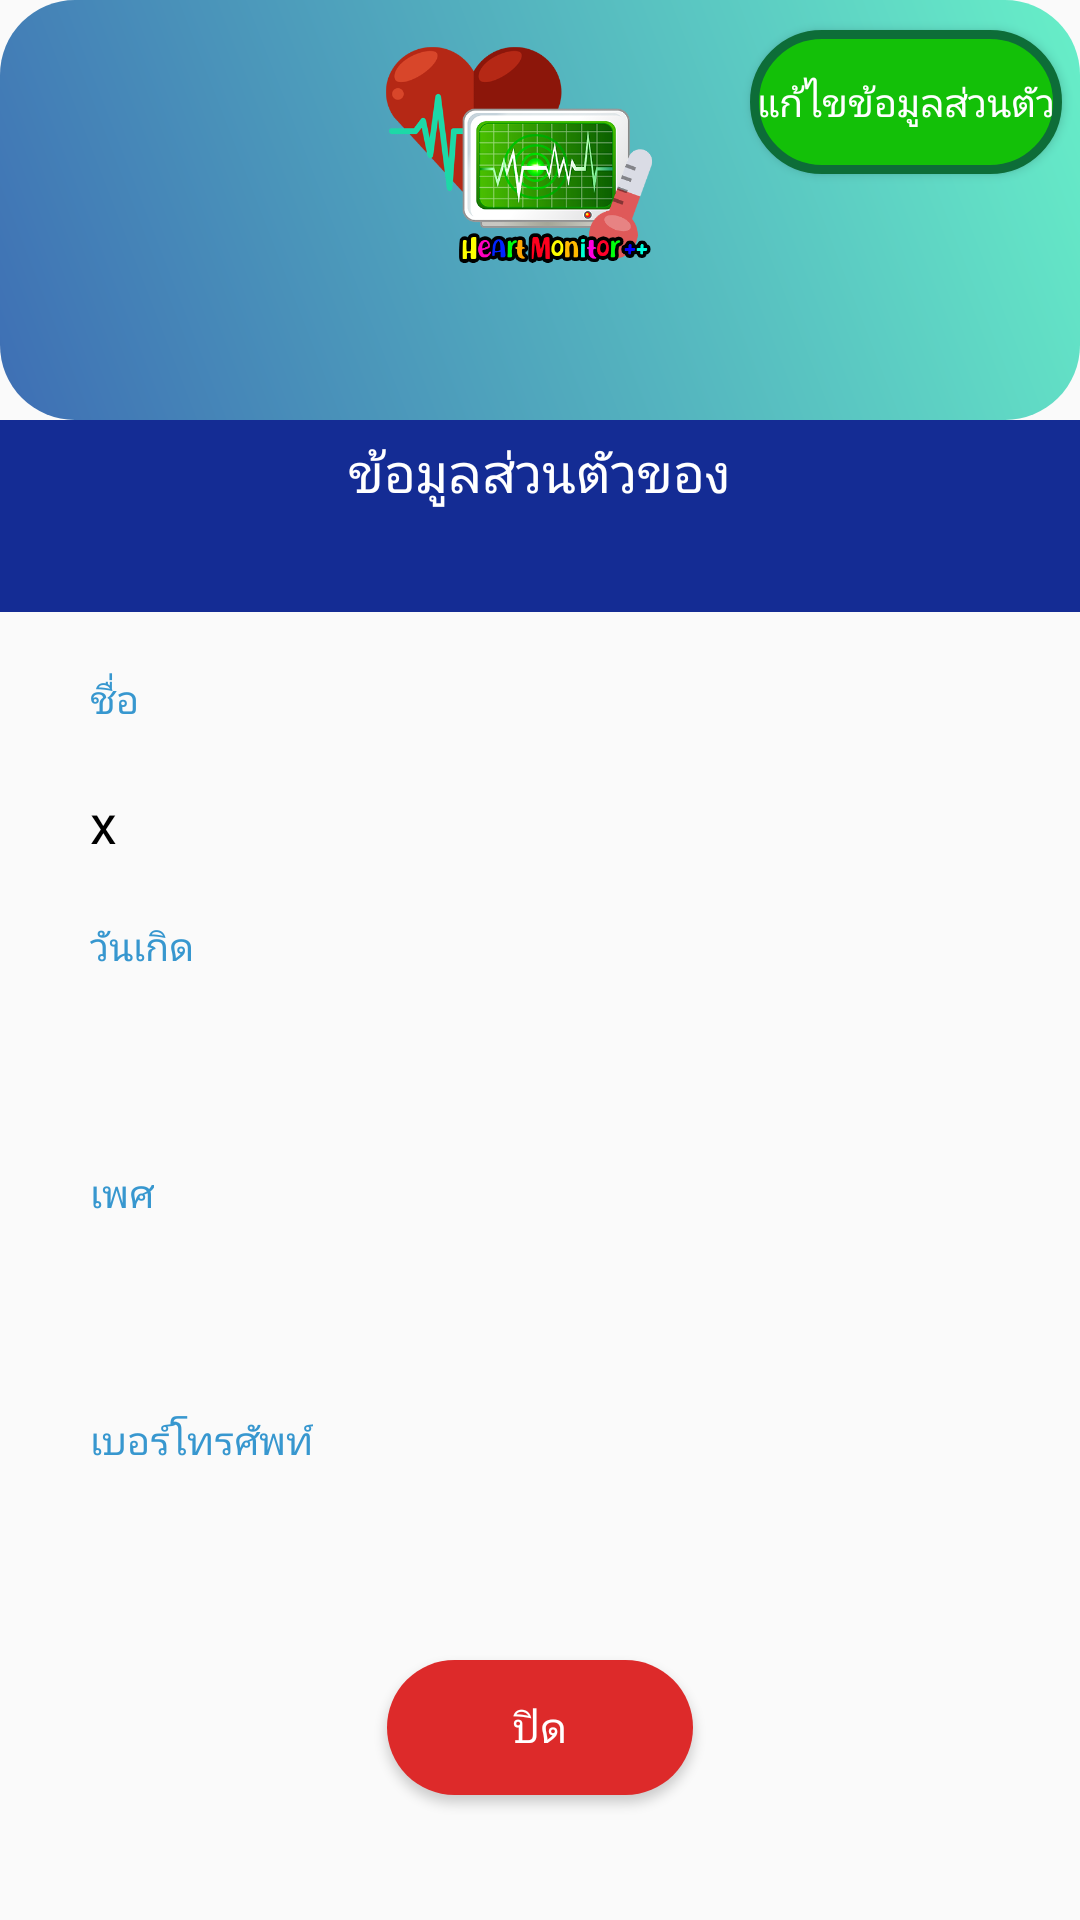

Layout XML and referenced resources for this Android screen:
<!-- AndroidManifest.xml: application theme xtheme -->
<!-- res/layout/activity_staff_profile.xml -->
<?xml version="1.0" encoding="utf-8"?>
<RelativeLayout xmlns:android="http://schemas.android.com/apk/res/android"
    xmlns:app="http://schemas.android.com/apk/res-auto"
    xmlns:tools="http://schemas.android.com/tools"
    android:layout_width="match_parent"
    android:layout_height="match_parent">

    <RelativeLayout
        android:id="@+id/rellayStaff"
        android:layout_width="match_parent"
        android:layout_height="wrap_content"
        android:background="@drawable/grad"
        android:paddingBottom="20dp">
        <Button
            android:id="@+id/staffUpdateBtn"
            android:layout_width="104dp"
            android:layout_height="wrap_content"
            android:layout_marginLeft="10dp"
            android:layout_marginTop="10dp"
            android:layout_toRightOf="@+id/staffpic"
            android:background="@drawable/margin_true_button"
            android:fontFamily="@font/sriracha"
            android:text="แก้ไขข้อมูลส่วนตัว"
            android:textColor="@color/white"
            android:textSize="13dp"
            />
        <ImageView
            android:layout_centerHorizontal="true"
            android:id="@+id/staffpic"
            android:layout_width="120dp"
            android:layout_height="120dp"
            android:src="@drawable/logo"/>
    </RelativeLayout>

    <LinearLayout
        android:id="@+id/linelaystaff"
        android:layout_width="match_parent"
        android:layout_height="wrap_content"
        android:layout_below="@id/rellayStaff"
        android:orientation="horizontal">
        <RelativeLayout
            android:id="@+id/linestaffemail"
            android:layout_width="397dp"
            android:layout_height="64dp"
            android:layout_gravity="center"
            android:layout_weight="1"
            android:background="@color/followers"
            android:gravity="center"
            android:paddingTop="5dp"
            android:paddingBottom="5dp">
            <TextView
                android:id="@+id/tvStaffEmail"
                android:layout_width="wrap_content"
                android:layout_height="match_parent"
                android:gravity="center_horizontal"
                android:fontFamily="@font/sriracha"
                android:text="ข้อมูลส่วนตัวของ"
                android:textColor="@color/white"
                android:textSize="18dp"></TextView>
        </RelativeLayout>
    </LinearLayout>

    <LinearLayout
        android:layout_below="@id/linelaystaff"
        android:layout_width="match_parent"
        android:orientation="vertical"
        android:layout_height="match_parent">
        <TextView
            android:layout_width="wrap_content"
            android:layout_height="wrap_content"
            android:fontFamily="@font/sriracha"
            android:layout_marginLeft="30dp"
            android:layout_marginTop="20dp"
            android:text="ชื่อ"
            android:textColor="@color/bluesky"
            android:textSize="13sp" />
        <TextView
            android:id="@+id/tvStaffName"
            android:layout_marginTop="20dp"
            android:layout_marginLeft="30dp"
            android:layout_width="wrap_content"
            android:layout_height="wrap_content"
            android:fontFamily="@font/sriracha"
            android:text="x"
            android:textColor="#000000"
            android:textSize="18sp"></TextView>
        <TextView
            android:layout_marginTop="20dp"
            android:layout_marginLeft="30dp"
            android:layout_width="wrap_content"
            android:layout_height="wrap_content"
            android:fontFamily="@font/sriracha"
            android:text="วันเกิด"
            android:textColor="@color/bluesky"
            android:textSize="13sp" />
        <TextView
            android:id="@+id/tvStaffAge"
            android:layout_width="wrap_content"
            android:layout_height="wrap_content"
            android:layout_marginLeft="30dp"
            android:layout_marginTop="20dp"
            android:fontFamily="@font/sriracha"
            android:text=""
            android:textColor="#000000"
            android:textSize="18sp"/>
        <TextView
            android:layout_marginTop="20dp"
            android:layout_marginLeft="30dp"
            android:layout_width="wrap_content"
            android:layout_height="wrap_content"
            android:fontFamily="@font/sriracha"
            android:text="เพศ"
            android:textColor="@color/bluesky"
            android:textSize="13sp" />
        <TextView
            android:id="@+id/tvStaffSex"
            android:layout_marginTop="20dp"
            android:layout_marginLeft="30dp"
            android:layout_width="wrap_content"
            android:layout_height="wrap_content"
            android:fontFamily="@font/sriracha"
            android:text=""
            android:textColor="#000000"
            android:textSize="18sp" />
        <TextView
            android:layout_marginTop="20dp"
            android:layout_marginLeft="30dp"
            android:layout_width="wrap_content"
            android:layout_height="wrap_content"
            android:fontFamily="@font/sriracha"
            android:text="เบอร์โทรศัพท์"
            android:textColor="@color/bluesky"
            android:textSize="13sp" />
        <TextView
            android:id="@+id/tvStaffPhone"
            android:layout_width="wrap_content"
            android:layout_height="wrap_content"
            android:layout_marginLeft="30dp"
            android:layout_marginTop="20dp"
            android:fontFamily="@font/sriracha"
            android:text=""
            android:textColor="#000000"
            android:textSize="18sp" />
        <Button
            android:id="@+id/stafftextBack"
            android:layout_marginTop="20dp"
            android:layout_gravity="center_horizontal"
            android:layout_width="102dp"
            android:layout_height="45dp"
            android:fontFamily="@font/sriracha"
            android:background="@drawable/margin_false_button"
            android:textColor="@color/white"
            android:text="ปิด" />
    </LinearLayout>

</RelativeLayout>
<!-- resources referenced by this layout -->
<resources>
  <color name="bluesky">#3797CF</color>
  <color name="followers">#142C94</color>
  <color name="white">#FFFFFF</color>
  <!-- drawable grad (drawable) -->
  <?xml version="1.0" encoding="utf-8"?>
  <shape xmlns:android="http://schemas.android.com/apk/res/android"
      android:shape="rectangle">
  
      <gradient
          android:angle="45"
          android:endColor="@color/gradEnd"
          android:startColor="@color/gradStart" />
      <corners android:radius="25dp"/>
  </shape>
  <!-- drawable logo: png bitmap (drawable, 89173 bytes) -->
  <!-- drawable margin_false_button (drawable) -->
  <?xml version="1.0" encoding="utf-8"?>
  <shape xmlns:android="http://schemas.android.com/apk/res/android"
      android:shape="rectangle">
  
      <corners
          android:radius="50dp" />
      <solid
          android:color="@color/colorBottonFalse"/>
  
  </shape>
  <!-- drawable margin_true_button (drawable) -->
  <?xml version="1.0" encoding="utf-8"?>
  <shape xmlns:android="http://schemas.android.com/apk/res/android"
      android:shape="rectangle">
  
      <corners
          android:radius="50dp"/>
      <stroke android:color="@color/oldgreen" android:width="3dp" />
      <solid
          android:color="@color/greenbtn"/>
  
  </shape>
  <style name="xtheme" parent="Theme.AppCompat.Light.NoActionBar">
          
          <item name="android:windowNoTitle">true</item>
          <item name="windowActionBar">false</item>
  
          <item name="colorPrimary">@color/colorPrimary</item>
          <item name="colorPrimaryDark">#000000</item>
          <item name="colorAccent">@color/colorAccent</item>
      </style>
  <color name="gradEnd">#67EFC8</color>
  <color name="gradStart">#3E6EB4</color>
  <color name="colorBottonFalse">#DD2A2A</color>
  <color name="oldgreen">#0D6D38</color>
  <color name="greenbtn">#13C008</color>
  <color name="colorPrimary">#2461BB</color>
  <color name="colorAccent">#301F9E</color>
</resources>
